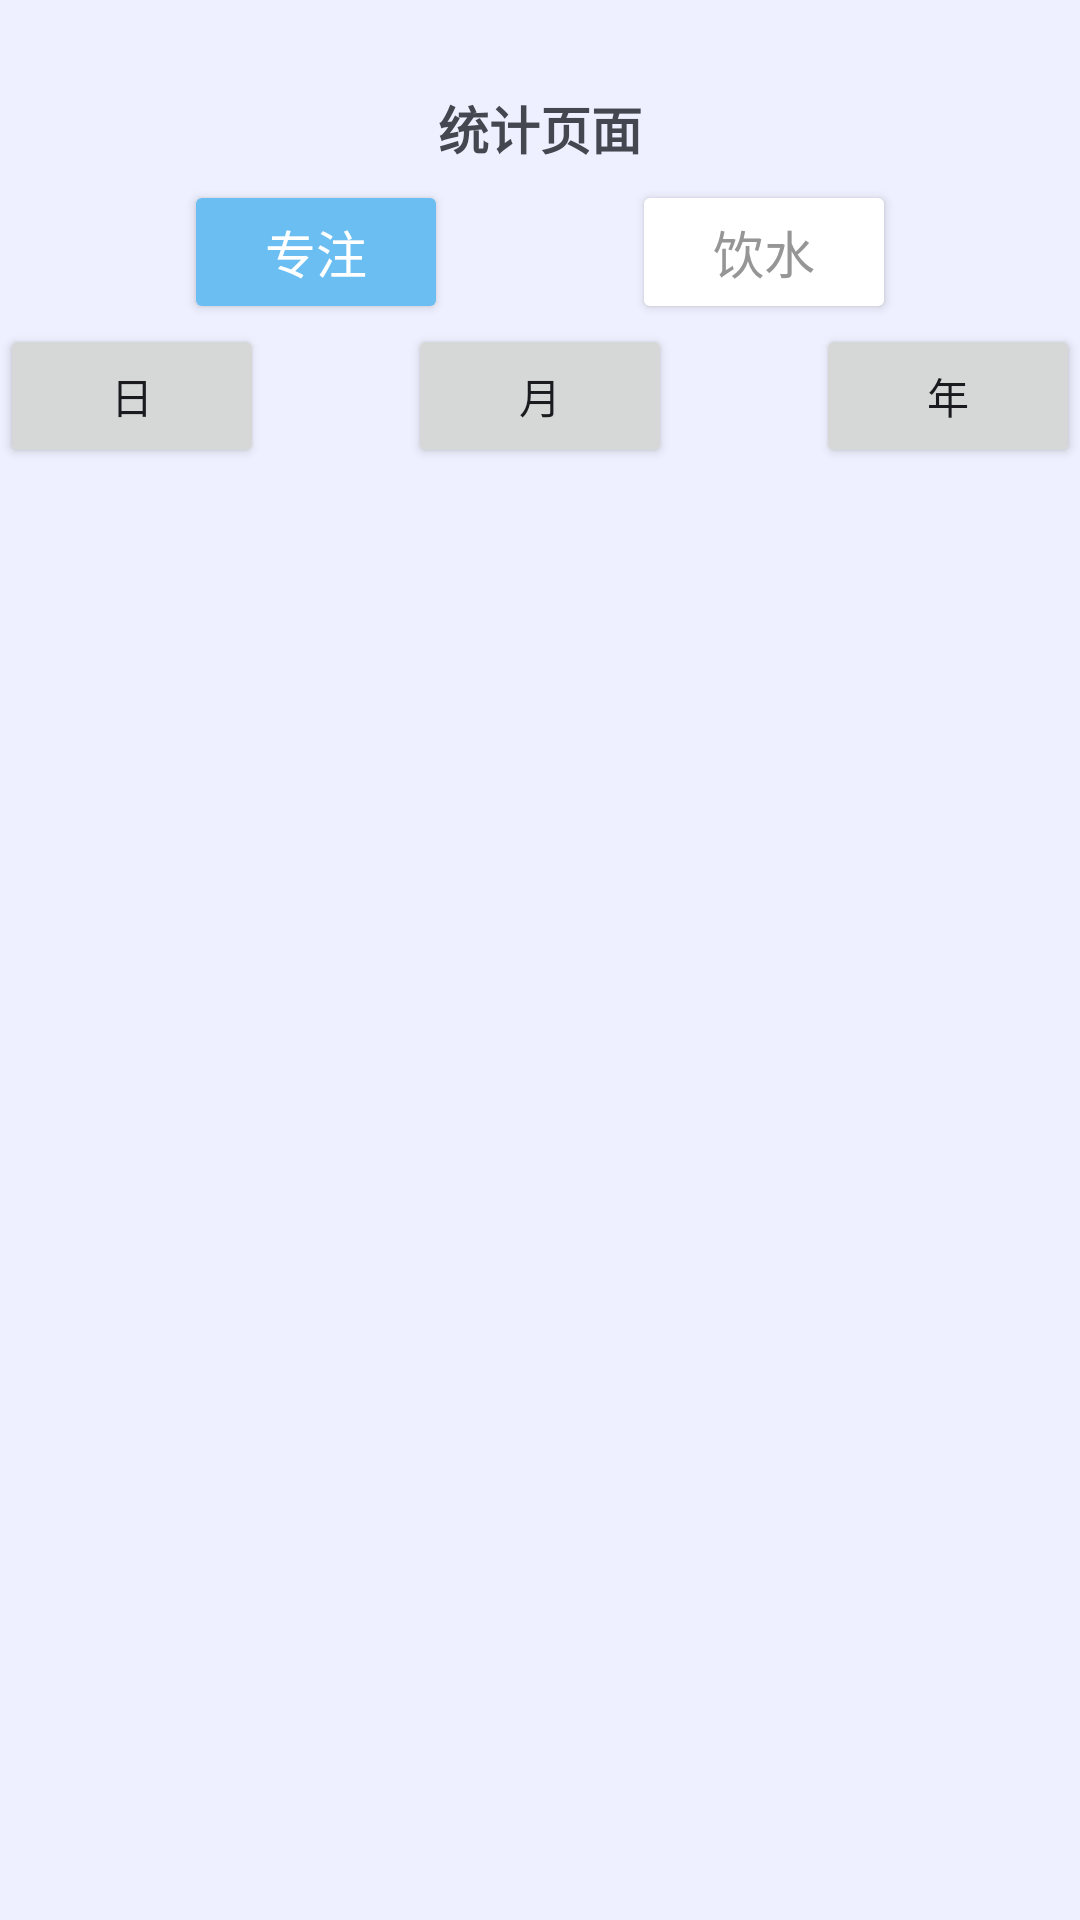

This screen was rendered from an Android layout file. Write that file and the resources it references.
<!-- AndroidManifest.xml: application theme Theme.MidExam -->
<!-- res/layout/fragment_statistics.xml -->
<?xml version="1.0" encoding="utf-8"?>
<androidx.constraintlayout.widget.ConstraintLayout xmlns:android="http://schemas.android.com/apk/res/android"
    xmlns:app="http://schemas.android.com/apk/res-auto"
    xmlns:tools="http://schemas.android.com/tools"
    android:layout_width="match_parent"
    android:layout_height="match_parent"
    android:background="@color/grey"
    tools:context=".fragment.StatisticsFragment">

    <TextView
        android:id="@+id/tips_statistics"
        android:layout_width="wrap_content"
        android:layout_height="wrap_content"
        android:layout_marginTop="30dp"
        android:text="统计页面"
        android:textSize="17dp"
        android:textStyle="bold"
        app:layout_constraintEnd_toEndOf="parent"
        app:layout_constraintStart_toStartOf="parent"
        app:layout_constraintTop_toTopOf="parent" />

    <androidx.constraintlayout.widget.ConstraintLayout
        android:id="@+id/water_time"
        android:layout_width="match_parent"
        android:layout_height="wrap_content"
        android:layout_marginTop="5dp"
        app:layout_constraintEnd_toEndOf="parent"
        app:layout_constraintStart_toStartOf="parent"
        app:layout_constraintTop_toBottomOf="@+id/tips_statistics">

        <Button
            android:id="@+id/bt_pie_focus"
            android:layout_width="wrap_content"
            android:layout_height="wrap_content"
            android:backgroundTint="@color/shallow_blue"
            android:text="专注"
            android:textSize="17sp"
            android:textColor="@color/white"
            app:layout_constraintEnd_toStartOf="@+id/bt_bar_water"
            app:layout_constraintStart_toStartOf="parent"
            app:layout_constraintTop_toTopOf="parent" />

        <Button
            android:id="@+id/bt_bar_water"
            android:layout_width="wrap_content"
            android:layout_height="wrap_content"
            android:backgroundTint="@color/white"
            android:text="饮水"
            android:textSize="17sp"
            android:textColor="@color/text_grey"
            app:layout_constraintEnd_toEndOf="parent"
            app:layout_constraintStart_toEndOf="@id/bt_pie_focus"
            app:layout_constraintTop_toTopOf="parent" />

    </androidx.constraintlayout.widget.ConstraintLayout>

    <androidx.constraintlayout.widget.ConstraintLayout
        android:id="@+id/bt_layout"
        android:layout_width="match_parent"
        android:layout_height="wrap_content"
        app:layout_constraintEnd_toEndOf="parent"
        app:layout_constraintStart_toStartOf="parent"
        app:layout_constraintTop_toBottomOf="@+id/water_time">

        <Button
            android:id="@+id/bt_day"
            android:layout_width="wrap_content"
            android:layout_height="wrap_content"
            android:text="日"
            app:layout_constraintBottom_toBottomOf="parent"
            app:layout_constraintStart_toStartOf="parent"
            app:layout_constraintTop_toTopOf="parent" />

        <Button
            android:id="@+id/bt_month"
            android:layout_width="wrap_content"
            android:layout_height="wrap_content"
            android:text="月"
            app:layout_constraintBottom_toBottomOf="parent"
            app:layout_constraintEnd_toStartOf="@+id/bt_year"
            app:layout_constraintStart_toEndOf="@+id/bt_day"
            app:layout_constraintTop_toTopOf="parent"
            app:layout_constraintVertical_bias="0.0" />

        <Button
            android:id="@+id/bt_year"
            android:layout_width="wrap_content"
            android:layout_height="wrap_content"
            android:text="年"
            app:layout_constraintBottom_toBottomOf="parent"
            app:layout_constraintEnd_toEndOf="parent"
            app:layout_constraintTop_toTopOf="parent" />

    </androidx.constraintlayout.widget.ConstraintLayout>

    <androidx.viewpager2.widget.ViewPager2
        android:id="@+id/statistics_viewpager"
        android:layout_width="match_parent"
        android:layout_height="0dp"
        app:layout_constraintBottom_toBottomOf="parent"
        app:layout_constraintEnd_toEndOf="parent"
        app:layout_constraintStart_toStartOf="parent"
        app:layout_constraintTop_toBottomOf="@id/bt_layout" />

</androidx.constraintlayout.widget.ConstraintLayout>
<!-- resources referenced by this layout -->
<resources>
  <color name="grey">#EEF0FF</color>
  <color name="shallow_blue">#6bbef2</color>
  <color name="text_grey">#969696</color>
  <color name="white">#FFFFFFFF</color>
  <style name="Theme.MidExam" parent="Base.Theme.MidExam">
          <item name="colorPrimary">@color/blue</item>
          
          <item name="android:windowBackground">@drawable/wave_vertical</item>
      </style>
  <style name="Base.Theme.MidExam" parent="Theme.Material3.DynamicColors.DayNight.NoActionBar">
  
      </style>
  <color name="blue">#2983bb</color>
  <!-- drawable wave_vertical: png bitmap (drawable, 8516 bytes) -->
</resources>
